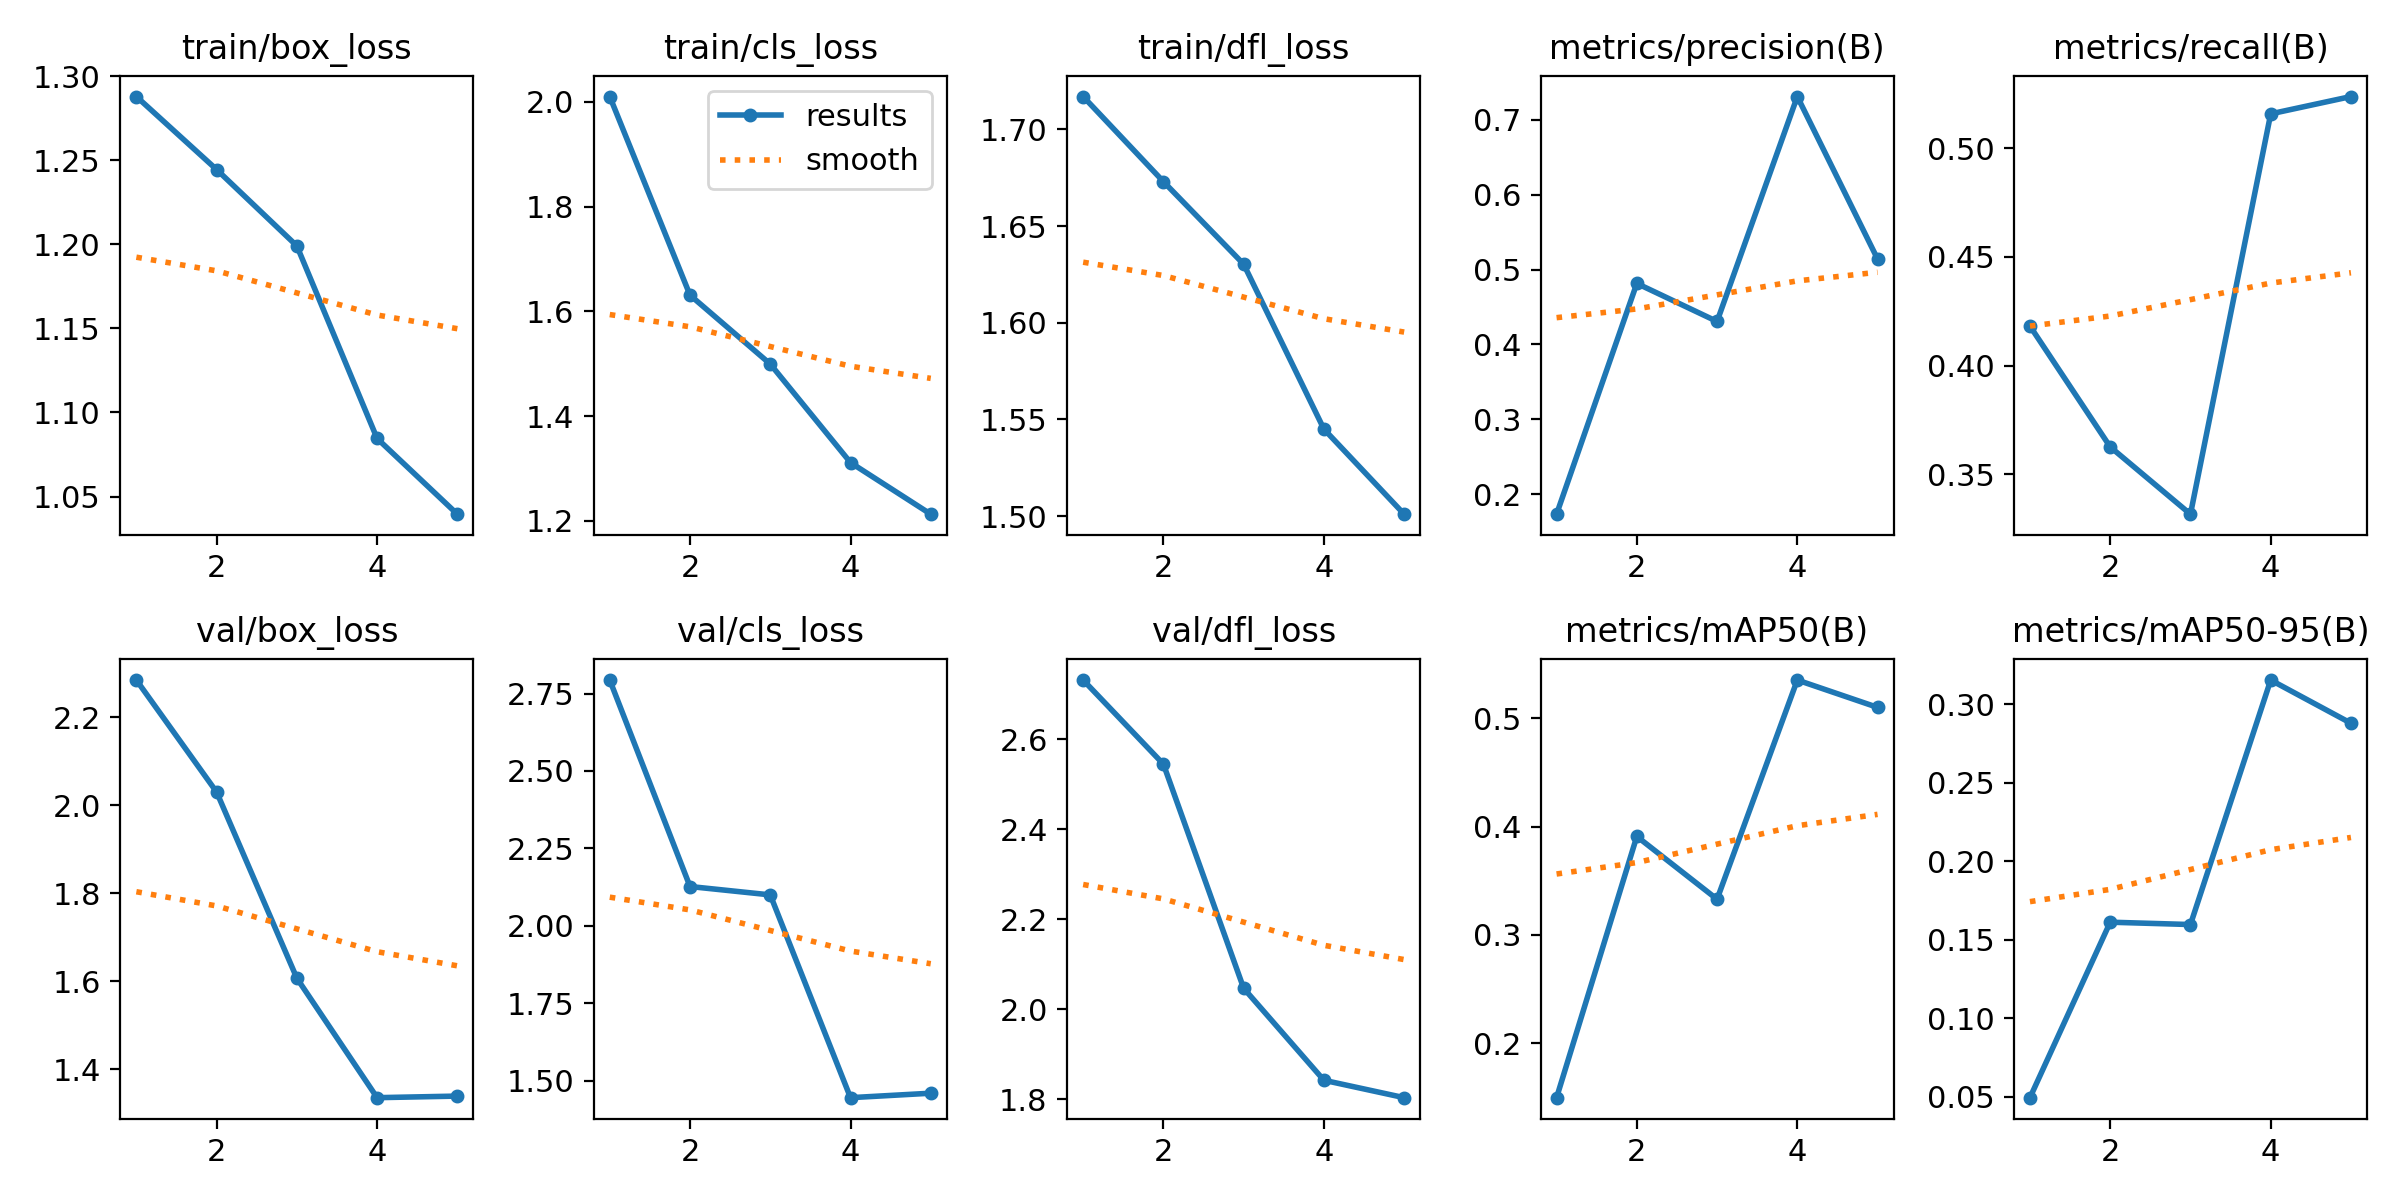

Values plotted in this chart, from the file beside it:
epoch, train/box_loss, train/cls_loss, train/dfl_loss, metrics/precision(B), metrics/recall(B), metrics/mAP50(B), metrics/mAP50-95(B), val/box_loss, val/cls_loss, val/dfl_loss, lr/pg0, lr/pg1, lr/pg2
1, 1.288, 2.01, 1.717, 0.1735, 0.4182, 0.1495, 0.04942, 2.284, 2.793, 2.731, 0.0005521, 0.0005521, 0.0005521
2, 1.244, 1.631, 1.673, 0.4814, 0.3625, 0.3909, 0.1612, 2.03, 2.127, 2.544, 0.0008884, 0.0008884, 0.0008884
3, 1.199, 1.5, 1.63, 0.4307, 0.3316, 0.3329, 0.1597, 1.607, 2.1, 2.046, 0.001005, 0.001005, 0.001005
4, 1.085, 1.311, 1.545, 0.7309, 0.5159, 0.5354, 0.3155, 1.335, 1.446, 1.842, 0.0006768, 0.0006768, 0.0006768
5, 1.04, 1.213, 1.501, 0.5141, 0.5238, 0.5101, 0.288, 1.339, 1.46, 1.803, 0.0006768, 0.0006768, 0.0006768
